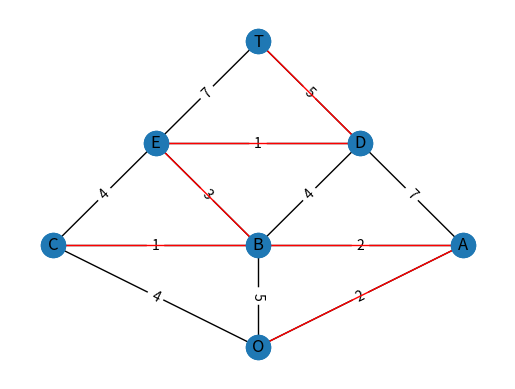

This figure's Python source:
# -*- coding: utf-8 -*-
"""
Created on Sun Apr 26 12:50:53 2020

@author: matis
"""

import networkx as nx
import matplotlib.pyplot as plt
from networkx.algorithms import tree

G=nx.Graph()

#Añadiendo vértices
G.add_node('A', pos=(4,4))
G.add_node('B', pos=(2,4))
G.add_node('C', pos=(0,4))
G.add_node('D', pos=(3,6))
G.add_node('E', pos=(1,6))
G.add_node('O', pos=(2,2))
G.add_node('T', pos=(2,8))

#print(G.nodes()) #Imprime los vértices que tiene el grafo

#Añadiendo artistas/arcos

G.add_edge('A', 'B', weight=2)
G.add_edge('A', 'D', weight=7)
G.add_edge('A', 'O', weight=2)
G.add_edge('B', 'C', weight=1)
G.add_edge('B', 'O', weight=5)
G.add_edge('B', 'D', weight=4)
G.add_edge('B', 'E', weight=3)
G.add_edge('C', 'O', weight=4)
G.add_edge('C', 'E', weight=4)
G.add_edge('D', 'E', weight=1)
G.add_edge('D', 'T', weight=5)
G.add_edge('E', 'T', weight=7)
#print(G.edges()) #Imprime las aristas del grafo

#Si agregamos un arco donde uno de sus vértices
#no es parte del original, se crea dicho vértice.
weight = nx.get_edge_attributes(G,'weight')
pos = nx.get_node_attributes(G,'pos')
#print(G.nodes())
#print(G.edges())

nx.draw_networkx(G,pos)
nx.draw_networkx_edge_labels(G,pos, edge_labels=weight)


T=nx.minimum_spanning_tree(G)
mst = tree.minimum_spanning_edges(G, algorithm='prim', data=False)
edgelist = list(mst)
print(edgelist)
nx.draw(T,pos, edge_color='r') #dibuja el árbol de cobertura mínima en el grafo
plt.axis('off')
plt.show()


    

        

    
